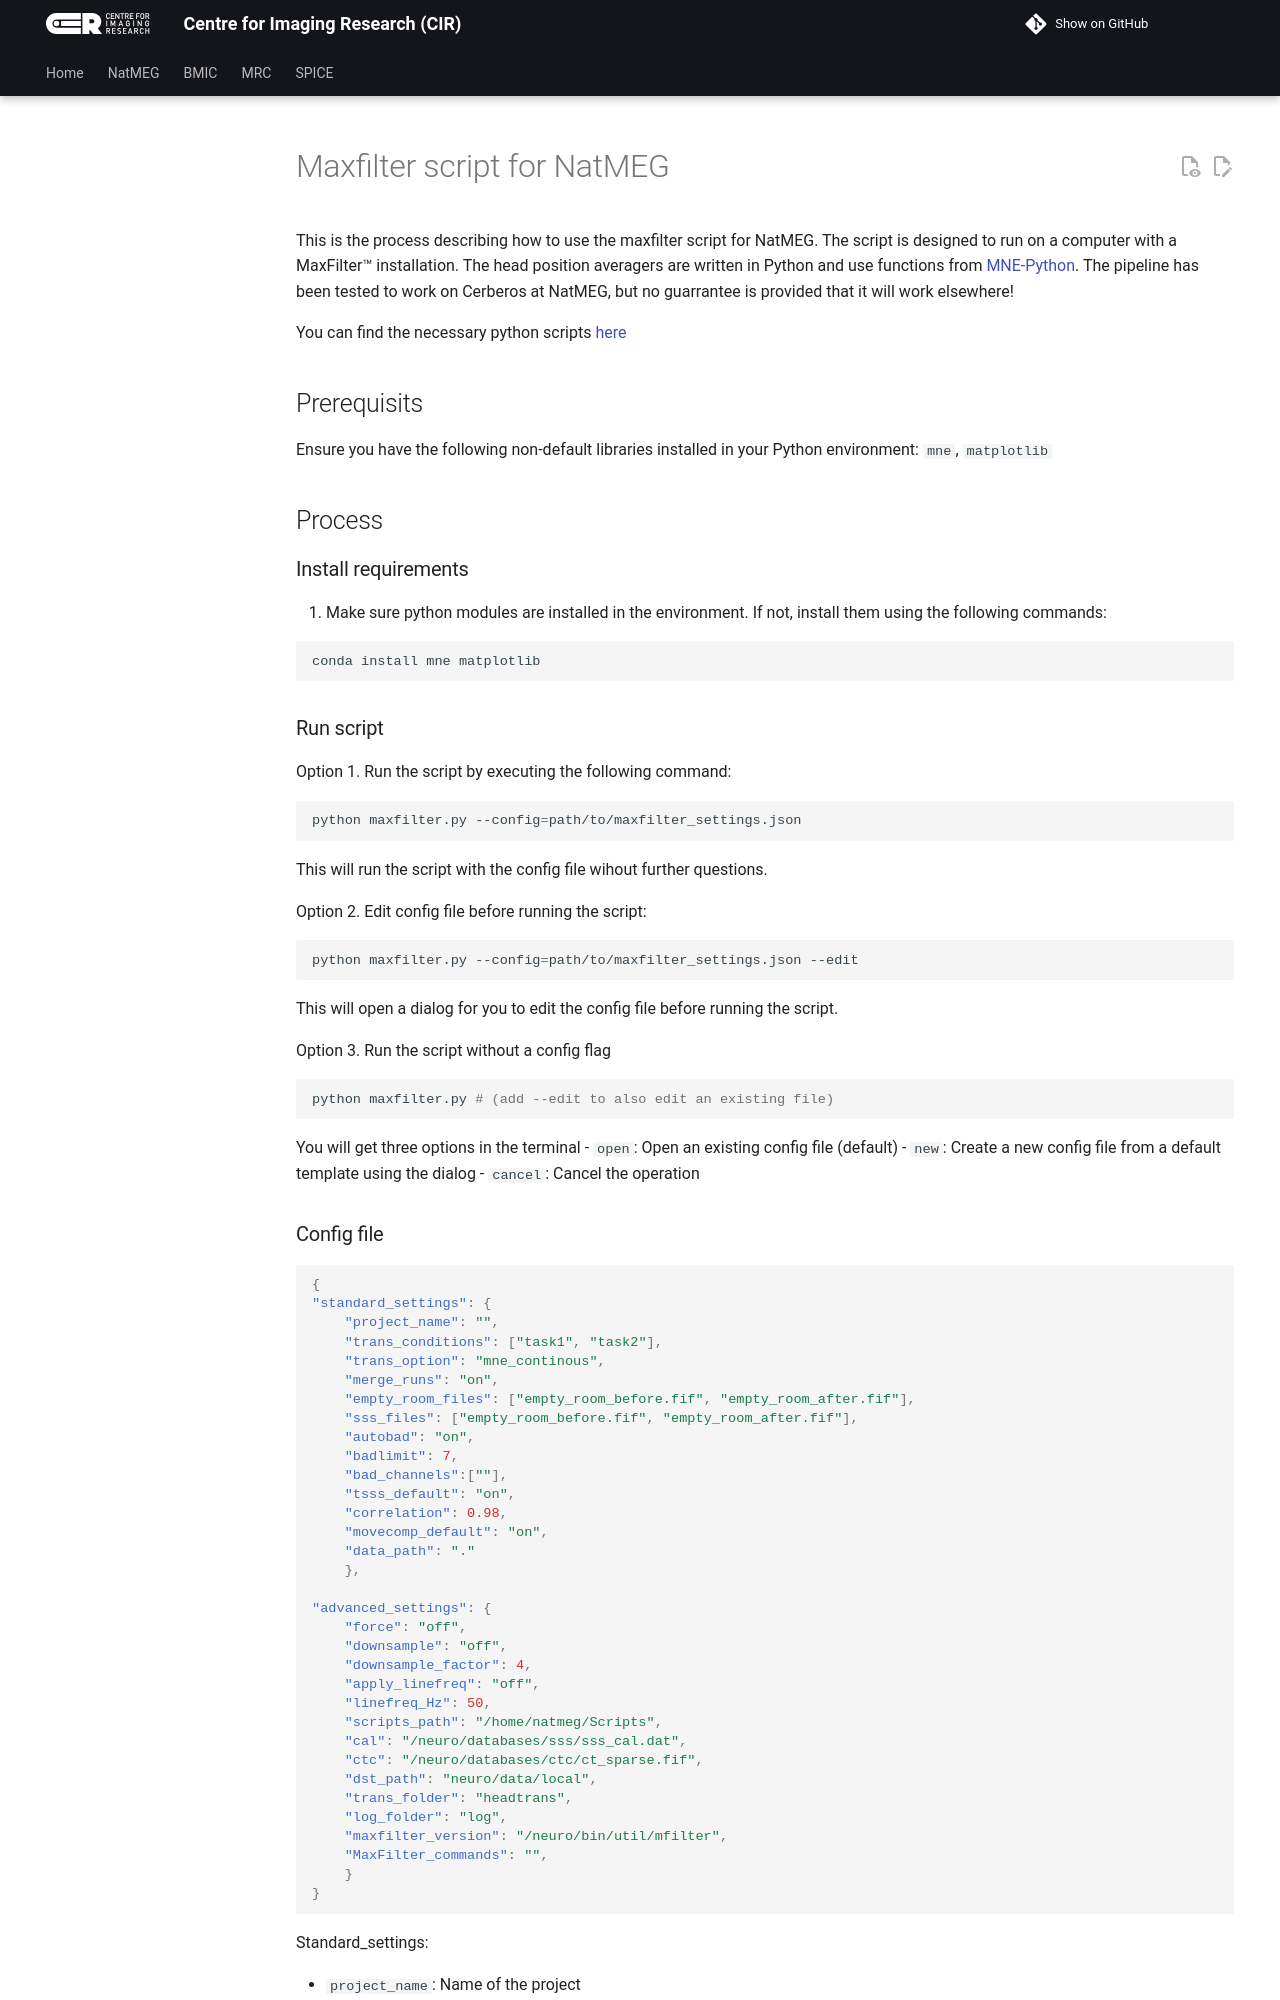

repository: k-CIR/cir-wiki · page: natmeg/_legacy/preprocessing/maxfilter/_dep_Maxfilter2/index.html · generator: mkdocs

---
title: Maxfilter script for NatMEG
tags: [natmeg, cerberos, maxfilter]
---
# Maxfilter script for NatMEG

This is the process describing how to use the maxfilter script for NatMEG. The script is designed to run on a computer with a MaxFilter™ installation. The head position averagers are written in Python and use functions from [MNE-Python](https://martinos.org/mne/stable/index.html). The pipeline has been tested to work on Cerberos at NatMEG, but no guarrantee is provided that it will work elsewhere!

You can find the necessary python scripts [here](https://github.com/natmegsweden/natmeg_utils)

## Prerequisits
Ensure you have the following non-default libraries installed in your Python environment: `mne`, `matplotlib`

## Process

### Install requirements

1. Make sure python modules are installed in the environment. If not, install them using the following commands:

```bash
conda install mne matplotlib
```

### Run script

Option 1. Run the script by executing the following command:

```bash
python maxfilter.py --config=path/to/maxfilter_settings.json
```
This will run the script with the config file wihout further questions.

Option 2. Edit config file before running the script:

```bash
python maxfilter.py --config=path/to/maxfilter_settings.json --edit
```
This will open a dialog for you to edit the config file before running the script.

Option 3. Run the script without a config flag
```bash
python maxfilter.py # (add --edit to also edit an existing file)
```
You will get three options in the terminal
- `open`: Open an existing config file (default)
- `new`: Create a new config file from a default template using the dialog
- `cancel`: Cancel the operation
